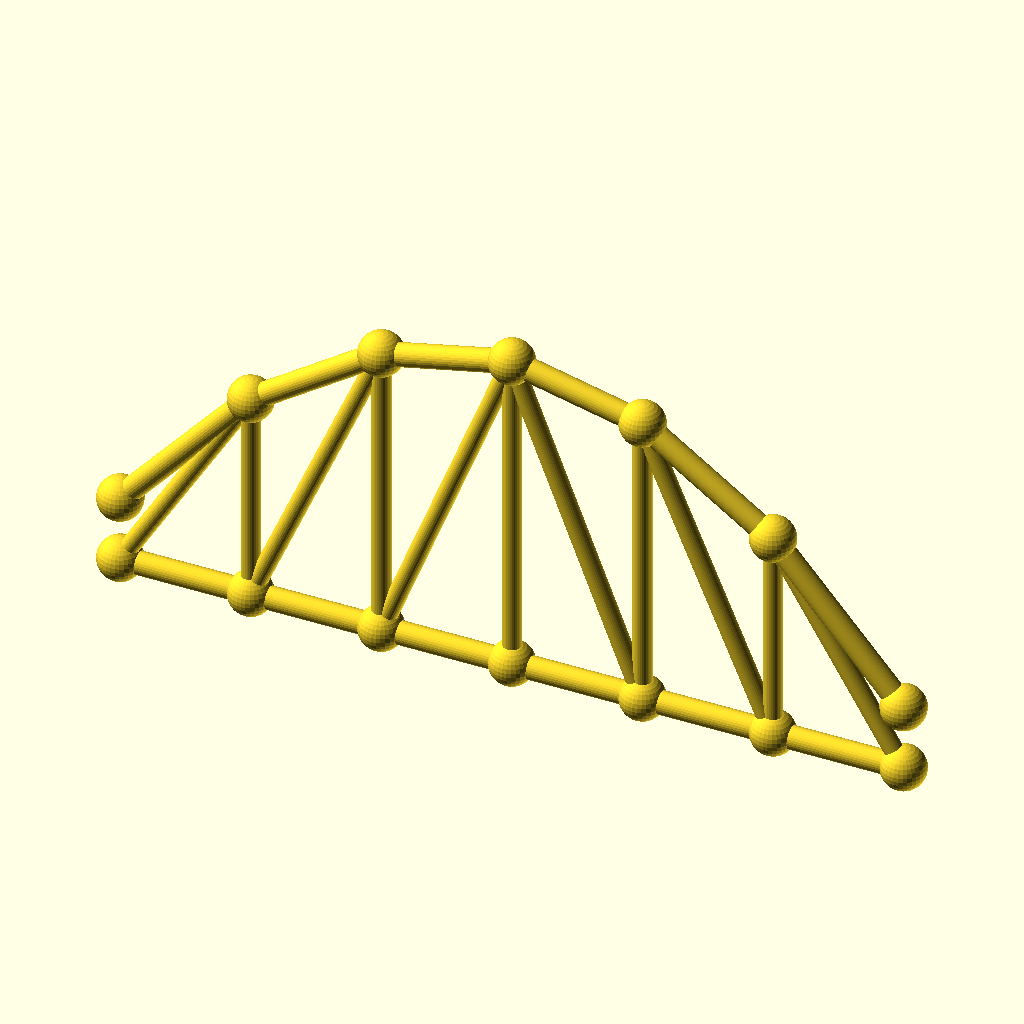
Cell 1: the model at its default parameters.
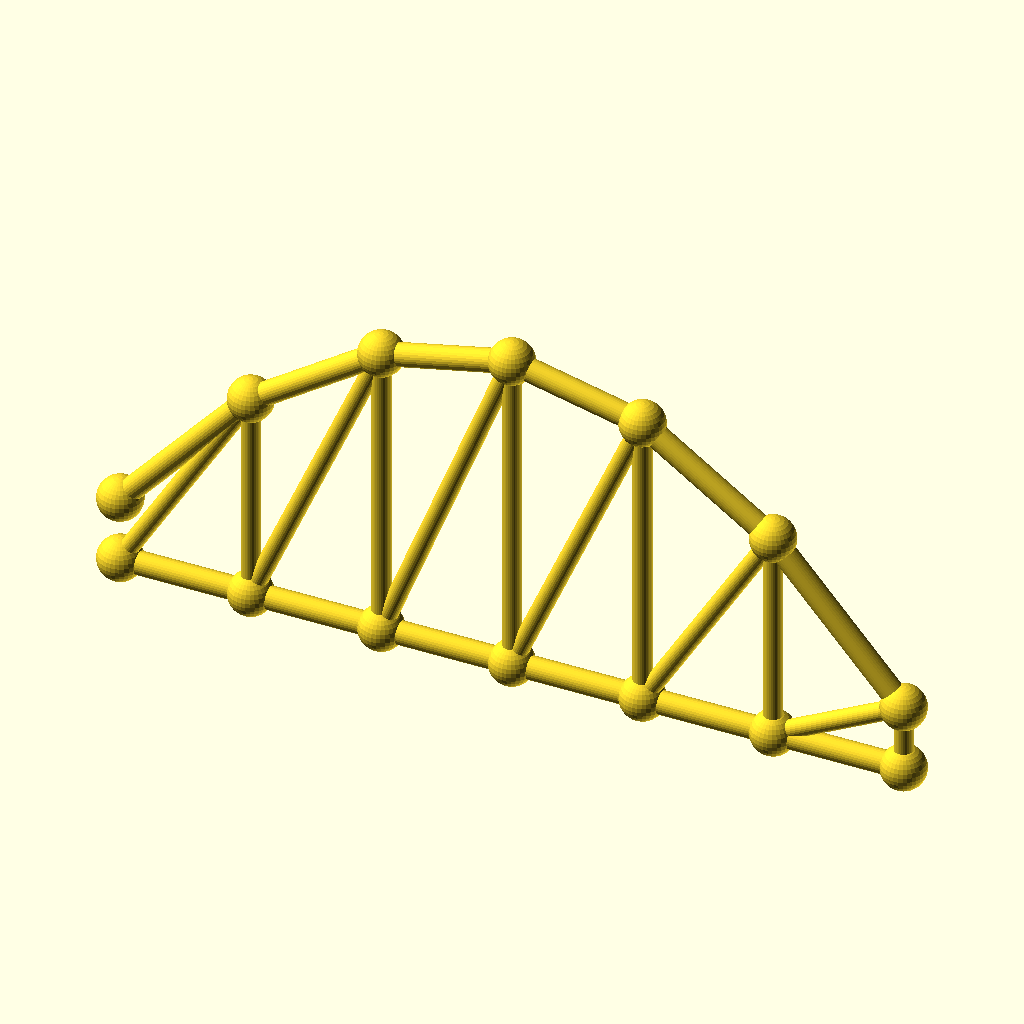
Cell 2: the same model with panels = 12.
All cells are drawn from the same view direction (rotation 55°, 0°, 25°, orthographic, colour scheme Cornfield), but the view is re-fitted for each cell, so position and scale can differ between cells as well as the parameter.
Source of the model, optional_data/data/gen3/archtrusses/part_0093.scad:
$fn = 32;

// ----------------------------------------------------------------------
// Arched truss: span 204 mm, rise 69.36 mm, 6 panels
// ----------------------------------------------------------------------

// --- parameters (mm) ---
panels = 6;               // number of panels
panel_p = 34;             // panel length, X
span = 204;               // span between the end joints
rise = 69.36;             // top chord rise above the springing
camber = 17.34;           // top chord height above the bottom chord at the ends
chord_r = 3;              // chord member radius
diag_r = 2.4;             // diagonal radius
joint_r = 5.76;           // joint ball radius

module member(a, b, r) {
  /* rod: cylinder from joint a to joint b */
  d = b - a;
  length = norm(d);
  translate(a) rotate([0, acos(d[2] / length), atan2(d[1], d[0])])
    cylinder(h = length, r = r);
}

module joint(p, r) {
  /* ball at the joint centre */
  translate(p) sphere(r = r);
}

bottom = [[0, 0, 0], [34, 0, 0], [68, 0, 0], [102, 0, 0], [136, 0, 0], [170, 0, 0], [204, 0, 0]];
top = [[0, 0, 17.34], [34, 0, 55.873], [68, 0, 78.993], [102, 0, 86.7], [136, 0, 78.993], [170, 0, 55.873], [204, 0, 17.34]];

for (i = [0 : panels - 1]) member(bottom[i], bottom[i + 1], chord_r);
for (i = [0 : panels - 1]) member(top[i], top[i + 1], chord_r);
/* verticals */
for (i = [1 : panels - 1]) member(bottom[i], top[i], diag_r);
/* diagonals lean toward mid span */
for (i = [0 : panels - 1]) {
  if (i < panels / 2) {
    member(bottom[i], top[i + 1], diag_r);
  } else {
    member(top[i], bottom[i + 1], diag_r);
  }
}
/* joint balls */
for (i = [0 : panels]) joint(bottom[i], joint_r);
for (i = [0 : panels]) joint(top[i], joint_r);
Parameter table extracted from the source (name, type, default, range or options):
panels: number, default 6
panel_p: number, default 34
span: number, default 204
rise: number, default 69.36
camber: number, default 17.34
chord_r: number, default 3
diag_r: number, default 2.4
joint_r: number, default 5.76
